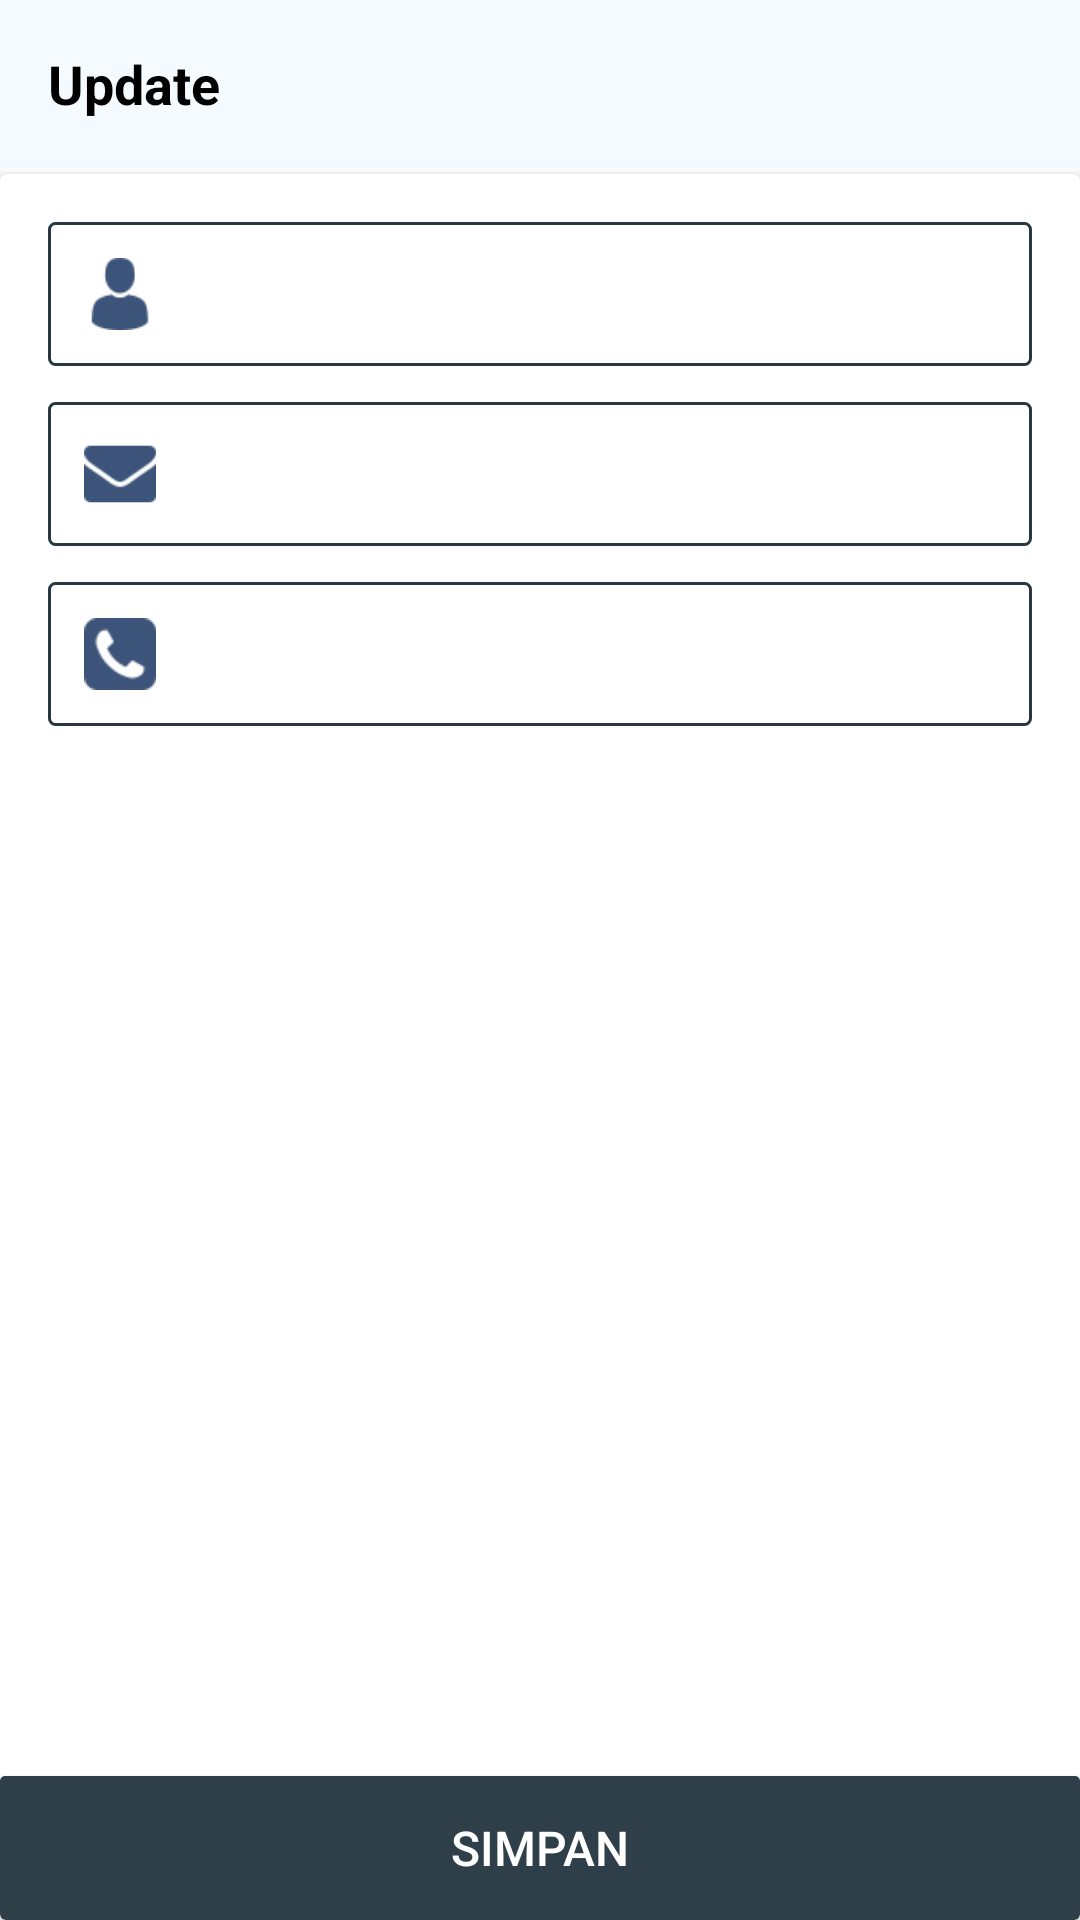

Write the Android layout XML for this screen, with the resource values it uses.
<!-- AndroidManifest.xml: application theme AppTheme -->
<!-- res/layout/activity_update.xml -->
<?xml version="1.0" encoding="utf-8"?>
<android.support.constraint.ConstraintLayout xmlns:android="http://schemas.android.com/apk/res/android"
                                             android:layout_width="match_parent"
                                             android:layout_height="match_parent">

    <android.support.v7.widget.Toolbar xmlns:android="http://schemas.android.com/apk/res/android"
                                       xmlns:app="http://schemas.android.com/apk/res-auto"
                                       android:id="@+id/toolbar"
                                       android:layout_width="fill_parent"
                                       android:layout_height="?android:actionBarSize"
                                       android:background="@color/white_semi_blue"
                                       android:gravity="center"
                                       app:contentInsetEnd="@dimen/nol_dp"
                                       app:contentInsetLeft="@dimen/nol_dp"
                                       app:contentInsetRight="@dimen/nol_dp"
                                       app:contentInsetStart="@dimen/nol_dp">


        <LinearLayout
            android:layout_width="fill_parent"
            android:layout_height="fill_parent"
            android:gravity="center"
            android:orientation="horizontal"
            android:weightSum="1.0">


            <TextView
                android:text="Update"
                android:textColor="#000000"
                android:id="@+id/txtToolbar"
                android:layout_width="match_parent"
                android:layout_height="wrap_content"
                android:layout_gravity="center"
                android:gravity="start"
                android:paddingStart="@dimen/padding_16dp"
                android:textSize="18sp"
                android:textStyle="bold" />

        </LinearLayout>

    </android.support.v7.widget.Toolbar>


    <RelativeLayout
        android:layout_width="match_parent"
        android:layout_height="match_parent"
        android:layout_marginTop="?attr/actionBarSize"
        android:background="@color/white">

        <LinearLayout
            android:layout_width="match_parent"
            android:layout_height="match_parent"
            android:orientation="vertical">


            <android.support.v7.widget.CardView
                android:layout_width="match_parent"
                android:layout_height="wrap_content"
                android:layout_marginBottom="2dp">

            </android.support.v7.widget.CardView>


            <android.support.v7.widget.CardView
                android:layout_width="match_parent"
                android:layout_height="match_parent">


                <RelativeLayout
                    android:layout_width="match_parent"
                    android:layout_height="match_parent">

                    <LinearLayout
                        android:layout_width="match_parent"
                        android:layout_height="wrap_content"
                        android:layout_margin="16dp"
                        android:orientation="vertical">


                        <android.support.v7.widget.AppCompatEditText
                            android:id="@+id/username"
                            android:layout_width="match_parent"
                            android:layout_height="wrap_content"
                            android:layout_marginBottom="12dp"
                            android:background="@drawable/shape_et_setting_profile"
                            android:drawableStart="@drawable/ic_setting_username"
                            android:drawablePadding="@dimen/padding_16dp"
                            android:inputType="text"
                            android:letterSpacing="0.025"
                            android:padding="12dp"
                            android:textColorHint="#C1C9D4"
                            android:textSize="16sp" />




                        <android.support.v7.widget.AppCompatEditText
                            android:id="@+id/email"
                            android:layout_width="match_parent"
                            android:layout_height="wrap_content"
                            android:layout_marginBottom="12dp"
                            android:drawableStart="@drawable/ic_setting_email"
                            android:background="@drawable/shape_et_setting_profile"
                            android:drawablePadding="@dimen/padding_16dp"
                            android:inputType="textEmailAddress"
                            android:letterSpacing="0.025"
                            android:padding="12dp"
                            android:textColorHint="#C1C9D4"
                            android:textSize="16sp" />

                        <android.support.v7.widget.AppCompatEditText
                            android:id="@+id/phone"
                            android:layout_width="match_parent"
                            android:layout_height="wrap_content"
                            android:layout_marginBottom="12dp"
                            android:background="@drawable/shape_et_setting_profile"
                            android:drawablePadding="@dimen/padding_16dp"
                            android:inputType="textPhonetic"
                            android:drawableStart="@drawable/ic_setting_phone"
                            android:letterSpacing="0.025"
                            android:padding="12dp"
                            android:textColorHint="#C1C9D4"
                            android:textSize="16sp" />
                    </LinearLayout>


                    <Button
                        android:id="@+id/save"
                        android:textAllCaps="true"
                        android:layout_width="match_parent"
                        android:layout_height="wrap_content"
                        android:layout_alignParentBottom="true"
                        android:background="@drawable/shape_accent_dark_gray"
                        android:foreground="?attr/selectableItemBackground"
                        android:text="@string/save"
                        android:textColor="@color/white" />
                </RelativeLayout>
            </android.support.v7.widget.CardView>

        </LinearLayout>
    </RelativeLayout>

</android.support.constraint.ConstraintLayout>
<!-- resources referenced by this layout -->
<resources>
  <color name="white">#ffffff</color>
  <color name="white_semi_blue">#F5FAFE</color>
  <dimen name="nol_dp">0dp</dimen>
  <dimen name="padding_16dp">16dp</dimen>
  <!-- drawable ic_setting_email: png bitmap (drawable-hdpi, 911 bytes) -->
  <!-- drawable ic_setting_phone: png bitmap (drawable-hdpi, 962 bytes) -->
  <!-- drawable ic_setting_username: png bitmap (drawable-hdpi, 969 bytes) -->
  <!-- drawable shape_accent_dark_gray (drawable) -->
  <?xml version="1.0" encoding="utf-8"?>
  <shape xmlns:android="http://schemas.android.com/apk/res/android"
         android:shape="rectangle" android:padding="10dp">
      
      <solid android:color="@color/colorPrimaryDark"/>
      <corners android:radius="1.5dp"/>
  </shape>
  <!-- drawable shape_et_setting_profile (drawable) -->
  <?xml version="1.0" encoding="utf-8"?>
  <shape xmlns:android="http://schemas.android.com/apk/res/android">
      <solid android:color="@color/white"/>
      <stroke android:width="1dp" android:color="@color/colorPrimary" />
      <corners android:radius="2dp"/>
      <padding android:left="0dp" android:top="0dp" android:right="0dp" android:bottom="0dp" />
  </shape>
  <string name="save">Simpan</string>
  <style name="AppTheme" parent="Theme.AppCompat.Light.NoActionBar">
          <item name="android:windowContentOverlay">@null</item>
          <item name="colorPrimary">@color/colorPrimary</item>
          <item name="colorPrimaryDark">@color/colorPrimaryDark</item>
          <item name="colorAccent">@color/colorAccent</item>
          <item name="android:windowBackground">@color/bg_color</item>
          <item name="android:textAllCaps">false</item>
          <item name="android:textSize">16sp</item>
          
          <item name="drawerArrowStyle">@style/MaterialDrawer.DrawerArrowStyle</item>
          
          <item name="actionBarStyle">@style/HomeActionBar</item>
  
      </style>
  <color name="colorPrimaryDark">#2E3F49</color>
  <color name="colorPrimary">#273840</color>
  <color name="colorAccent">#EE4037</color>
  <color name="bg_color">#f7f7f7</color>
  <style name="MaterialDrawer.DrawerArrowStyle" parent="Widget.AppCompat.DrawerArrowToggle">
          <item name="spinBars">false</item>
          <item name="color">@color/white</item>
      </style>
  <style name="HomeActionBar" parent="ThemeOverlay.AppCompat.Dark.ActionBar">
          
          <item name="titleTextStyle">@style/TextAppearance.FontPath</item>
          <item name="android:actionMenuTextColor">#000000</item>
          <item name="android:textColorPrimary">#000000</item>
          <item name="android:textColor">#000000</item>
          <item name="android:textSize">24sp</item>
          <item name="android:textStyle">bold</item>
          <item name="fontPath">font/neosanspro_medium.ttf</item>
          
      </style>
  <style name="TextAppearance.FontPath" parent="android:TextAppearance">
          
          <item name="android:textSize">24sp</item>
          <item name="android:textStyle">bold</item>
          <item name="fontPath">font/neosanspro_medium.ttf</item>
      </style>
</resources>
